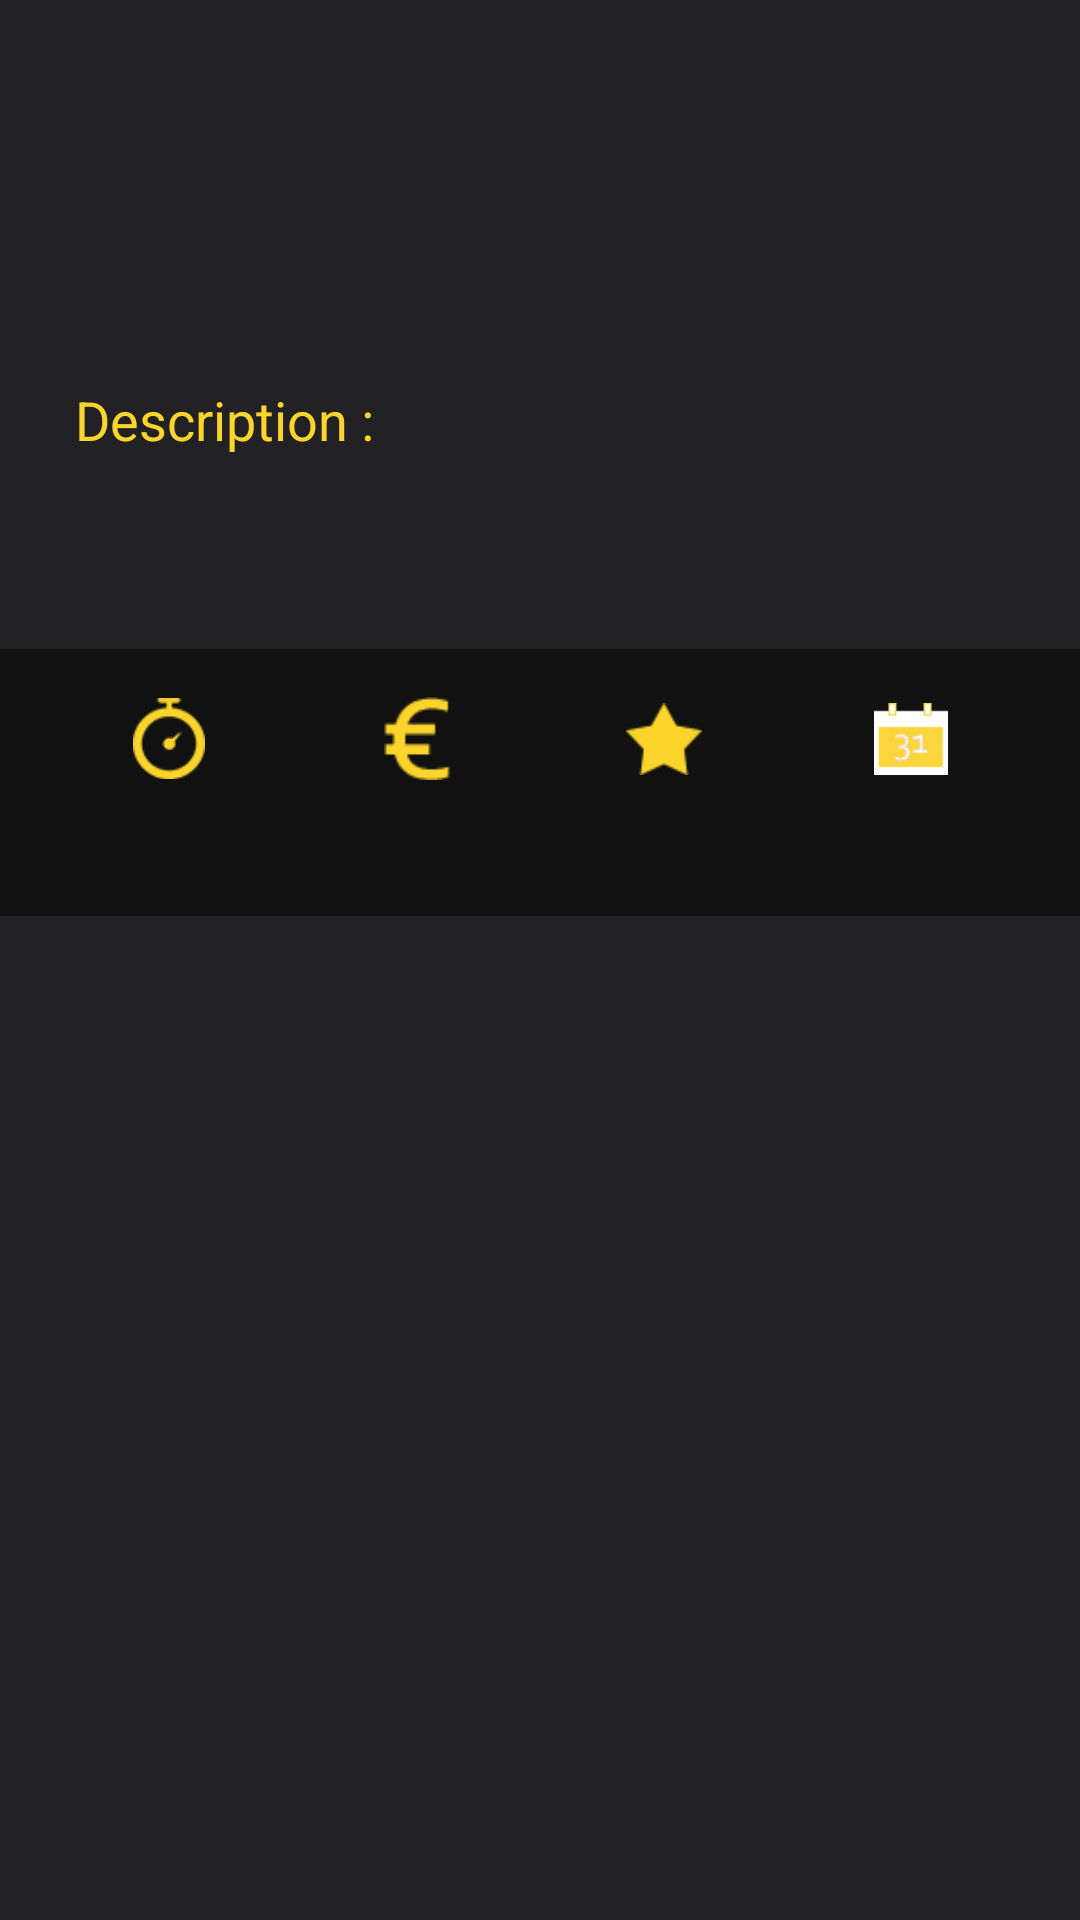

Write the Android layout XML for this screen, with the resource values it uses.
<!-- AndroidManifest.xml: application theme AppTheme -->
<!-- res/layout/activity_lecon.xml -->
<android.support.v4.widget.DrawerLayout xmlns:android="http://schemas.android.com/apk/res/android"
    android:id="@+id/ui_drawer_layout"
    android:layout_width="match_parent"
    android:layout_height="match_parent">

    

    <FrameLayout
        android:id="@+id/ui_content_frame"
        android:layout_width="match_parent"
        android:layout_height="match_parent" />

    

    <ScrollView xmlns:android="http://schemas.android.com/apk/res/android"
        android:layout_width="match_parent"
        android:layout_height="match_parent"
        android:background="@color/grey_light">

        <RelativeLayout
            android:layout_width="match_parent"
            android:layout_height="match_parent"
            android:background="@color/grey_light">


            <TextView
                android:id="@+id/ui_tx_sub_title_lecon"
                android:layout_width="match_parent"
                android:layout_height="wrap_content"
                android:layout_marginLeft="10dp"
                android:gravity="left"
                android:padding="15dp"
                android:textStyle="bold"
                android:textColor="@color/yellow"
                android:textSize="25dp" />


            <TextView
                android:id="@+id/ui_tx_author_lecon"
                android:layout_width="match_parent"
                android:layout_height="wrap_content"
                android:layout_below="@id/ui_tx_sub_title_lecon"
                android:layout_marginLeft="10dp"
                android:gravity="left"
                android:padding="15dp"

                android:textColor="@color/white" />

            <TextView
                android:id="@+id/ui_tx_desc_content_lecon"
                android:layout_width="match_parent"
                android:layout_height="wrap_content"
                android:layout_below="@id/ui_tx_author_lecon"
                android:layout_marginLeft="10dp"
                android:gravity="left"
                android:padding="15dp"
                android:text="Description :"
                android:textColor="@color/yellow"
                android:textSize="18dp" />

            <RelativeLayout
                android:id="@+id/ui_tx_sub_content_lecon"
                android:layout_width="match_parent"
                android:layout_height="wrap_content"
                android:layout_below="@id/ui_tx_desc_content_lecon"
                android:layout_marginLeft="10dp"
                android:gravity="left"
                android:padding="15dp"
                android:textColor="@color/white"
                android:textSize="18dp"

                />

            <TextView
                android:id="@+id/ui_tx_nb_lecon"
                android:layout_width="wrap_content"
                android:layout_height="wrap_content"
                android:layout_below="@id/ui_tx_sub_content_lecon"
                android:layout_marginLeft="10dp"
                android:paddingLeft="15dp"
                android:text=" "
                android:textColor="@color/white"
                android:textSize="18dp" />


            <LinearLayout
                android:id="@+id/ui_ln_menu_lecon"
                android:layout_width="match_parent"
                android:layout_height="wrap_content"
                android:layout_below="@id/ui_tx_nb_lecon"
                android:layout_centerVertical="true"
                android:layout_marginTop="10dp"
                android:background="@color/grey_dark"
                android:orientation="horizontal"
                android:padding="15dp"
                android:weightSum="1">


                <RelativeLayout
                    android:layout_width="match_parent"
                    android:layout_height="wrap_content"
                    android:layout_gravity="center_vertical"
                    android:layout_weight="0.25"
                    android:gravity="center">


                    <ImageView
                        android:id="@+id/ui_img_time_lecon"
                        android:layout_width="30dp"
                        android:layout_height="30dp"
                        android:layout_centerHorizontal="true"
                        android:padding="3dp"
                        android:scaleType="centerCrop"
                        android:src="@drawable/chrono" />

                    <TextView
                        android:id="@+id/ui_tx_lecon_time"
                        android:layout_width="wrap_content"
                        android:layout_height="wrap_content"
                        android:layout_below="@id/ui_img_time_lecon"
                        android:layout_centerHorizontal="true"
                        android:layout_marginTop="10dp"
                        android:gravity="left"

                        android:textColor="@color/white" />


                </RelativeLayout>

                <RelativeLayout
                    android:layout_width="match_parent"
                    android:layout_height="wrap_content"
                    android:layout_gravity="center_vertical"
                    android:layout_weight="0.25"
                    android:gravity="center">


                    <ImageView
                        android:id="@+id/ui_img_price_lecon"
                        android:layout_width="30dp"
                        android:layout_height="30dp"
                        android:layout_centerHorizontal="true"
                        android:padding="4dp"
                        android:scaleType="centerCrop"
                        android:src="@drawable/prix" />

                    <TextView
                        android:id="@+id/ui_tx_lecon_price"
                        android:layout_width="wrap_content"
                        android:layout_height="wrap_content"
                        android:layout_below="@id/ui_img_price_lecon"
                        android:layout_centerHorizontal="true"
                        android:layout_marginTop="10dp"


                        android:textColor="@color/white" />


                </RelativeLayout>

                <RelativeLayout
                    android:layout_width="match_parent"
                    android:layout_height="wrap_content"
                    android:layout_gravity="center_vertical"

                    android:layout_weight="0.25"
                    android:gravity="center">


                    <ImageView
                        android:id="@+id/ui_img_note_lecon"
                        android:layout_width="30dp"
                        android:layout_height="30dp"
                        android:layout_centerHorizontal="true"
                        android:padding="3dp"
                        android:scaleType="centerCrop"
                        android:src="@drawable/note" />

                    <TextView
                        android:id="@+id/ui_tx_lecon_note"
                        android:layout_width="wrap_content"
                        android:layout_height="wrap_content"
                        android:layout_below="@id/ui_img_note_lecon"
                        android:layout_centerHorizontal="true"
                        android:layout_marginTop="10dp"


                        android:textColor="@color/white" />


                </RelativeLayout>

                <RelativeLayout
                    android:layout_width="match_parent"
                    android:layout_height="wrap_content"
                    android:layout_weight="0.25"
                    android:gravity="center">


                    <ImageView
                        android:id="@+id/ui_img_date_lecon"
                        android:layout_width="30dp"
                        android:layout_height="30dp"
                        android:layout_centerHorizontal="true"
                        android:padding="3dp"
                        android:scaleType="centerCrop"
                        android:src="@drawable/date" />

                    <TextView
                        android:id="@+id/ui_tx_lecon_date"
                        android:layout_width="wrap_content"
                        android:layout_height="wrap_content"
                        android:layout_below="@id/ui_img_date_lecon"
                        android:layout_centerHorizontal="true"
                        android:layout_marginTop="10dp"

                        android:textColor="@color/white" />

                </RelativeLayout>
            </LinearLayout>


            <android.support.v4.view.ViewPager
                android:id="@+id/ui_view_pager_item"
                android:layout_width="wrap_content"
                android:layout_height="200dp"
                android:layout_below="@id/ui_ln_menu_lecon"
                android:layout_marginTop="10dp"
                android:background="@color/grey_light" />


        </RelativeLayout>
    </ScrollView>

    <ExpandableListView
        android:id="@+id/ui_list_left_drawer"
        android:layout_width="270dp"
        android:layout_height="match_parent"
        android:layout_gravity="start"
        android:background="@color/grey_light"
        android:choiceMode="singleChoice"
        android:divider="@null"
        android:groupIndicator="@null"
        android:listSelector="@android:color/transparent"
        android:scrollbars="none" />

</android.support.v4.widget.DrawerLayout>
<!-- resources referenced by this layout -->
<resources>
  <color name="grey_dark">#111111</color>
  <color name="grey_light">#222224</color>
  <color name="white">#FFFFFF</color>
  <color name="yellow">#fbd52c</color>
  <!-- drawable chrono: png bitmap (drawable, 1184 bytes) -->
  <!-- drawable date: png bitmap (drawable, 640 bytes) -->
  <!-- drawable note: png bitmap (drawable, 684 bytes) -->
  <!-- drawable prix: png bitmap (drawable, 544 bytes) -->
  <style name="AppTheme" parent="MyCustomTheme">
          
      </style>
  <style name="MyCustomTheme" parent="@android:style/Theme.Holo.Light">
          <item name="android:actionBarStyle">@style/MyActionBarTheme</item>
      </style>
  <style name="MyActionBarTheme" parent="@android:style/Widget.Holo.Light.ActionBar">
          <item name="android:displayOptions">showHome|homeAsUp|showTitle</item>
          <item name="android:background">@color/grey_dark</item>
          <item name="displayOptions">showHome|homeAsUp|showTitle</item>
          <item name="android:titleTextStyle">@style/TitleBarTextColor</item>
      </style>
  <style name="TitleBarTextColor" parent="@android:style/TextAppearance.Holo.Widget.ActionBar.Title">
          <item name="android:textColor">@color/white</item>
      </style>
</resources>
